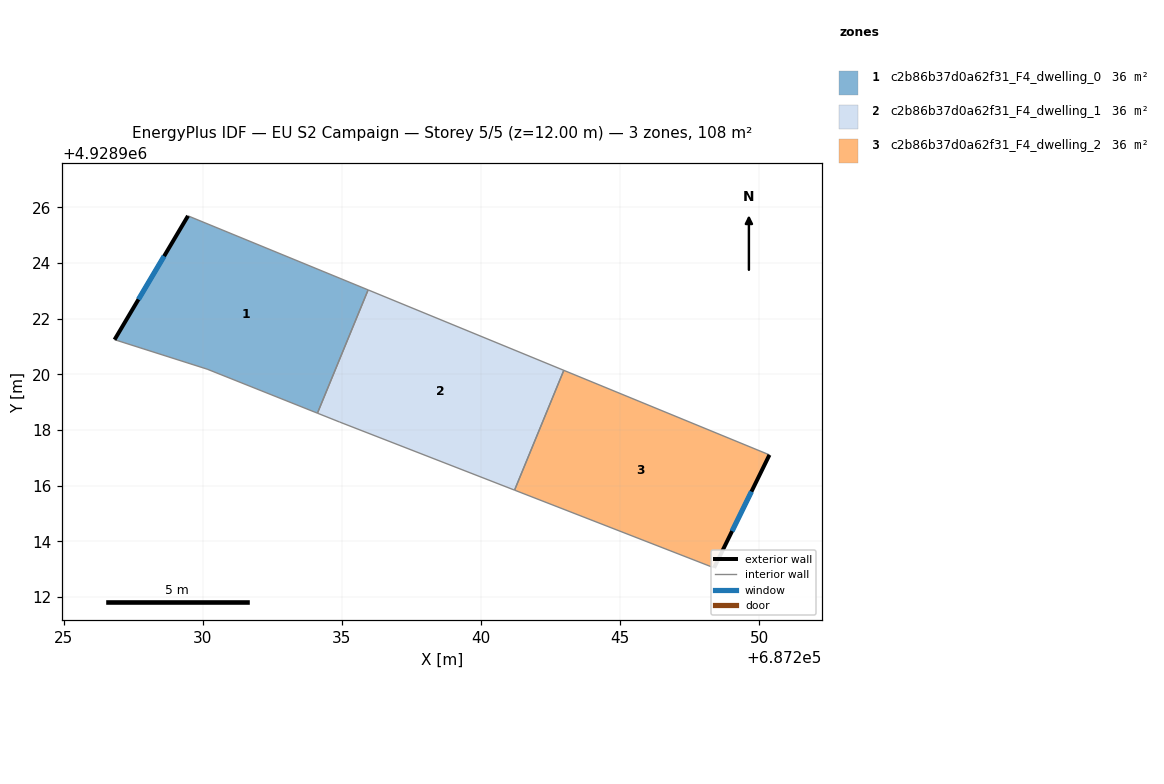
=== STOREY PLAN SPEC (per zone: floor XY polygon, exterior-wall plan segments, windows/doors) ===
zone 1: c2b86b37d0a62f31_F4_dwelling_0  (35.9 m²)
  floor: (687234.13, 4928918.61) (687235.95, 4928923.04) (687229.47, 4928925.70) (687226.83, 4928921.25) (687230.16, 4928920.19)
  exterior wall: (687226.83, 4928921.25) – (687229.47, 4928925.70)  [5.2 m]
    window: (687227.69, 4928922.69) – (687228.62, 4928924.25)  [1.9 m²]
  interior walls: 4
zone 2: c2b86b37d0a62f31_F4_dwelling_1  (35.9 m²)
  floor: (687241.21, 4928915.84) (687242.98, 4928920.14) (687235.95, 4928923.04) (687234.13, 4928918.61) (687234.92, 4928918.29)
  interior walls: 5
zone 3: c2b86b37d0a62f31_F4_dwelling_2  (35.9 m²)
  floor: (687248.38, 4928913.05) (687250.37, 4928917.11) (687242.98, 4928920.14) (687241.21, 4928915.84)
  exterior wall: (687250.37, 4928917.11) – (687248.38, 4928913.05)  [4.5 m]
    window: (687249.73, 4928915.79) – (687249.03, 4928914.37)  [1.7 m²]
  interior walls: 3

=== DERIVED (storey summary) ===
Building: EU S2 Campaign
Storey: 5 of 5  (floor level z = 12.00 m)
Storey gross floor area: 107.8 m²
Zones on this storey: 3
  - c2b86b37d0a62f31_F4_dwelling_0: floor 35.9 m²; exterior wall 5.2 m (15.5 m²); 1 window(s) 1.9 m²; WWR 12.2%
  - c2b86b37d0a62f31_F4_dwelling_1: floor 35.9 m²
  - c2b86b37d0a62f31_F4_dwelling_2: floor 35.9 m²; exterior wall 4.5 m (13.6 m²); 1 window(s) 1.7 m²; WWR 12.2%
Zone adjacency (shared interzone walls):
  - c2b86b37d0a62f31_F4_dwelling_0 ↔ c2b86b37d0a62f31_F4_dwelling_1
  - c2b86b37d0a62f31_F4_dwelling_1 ↔ c2b86b37d0a62f31_F4_dwelling_2